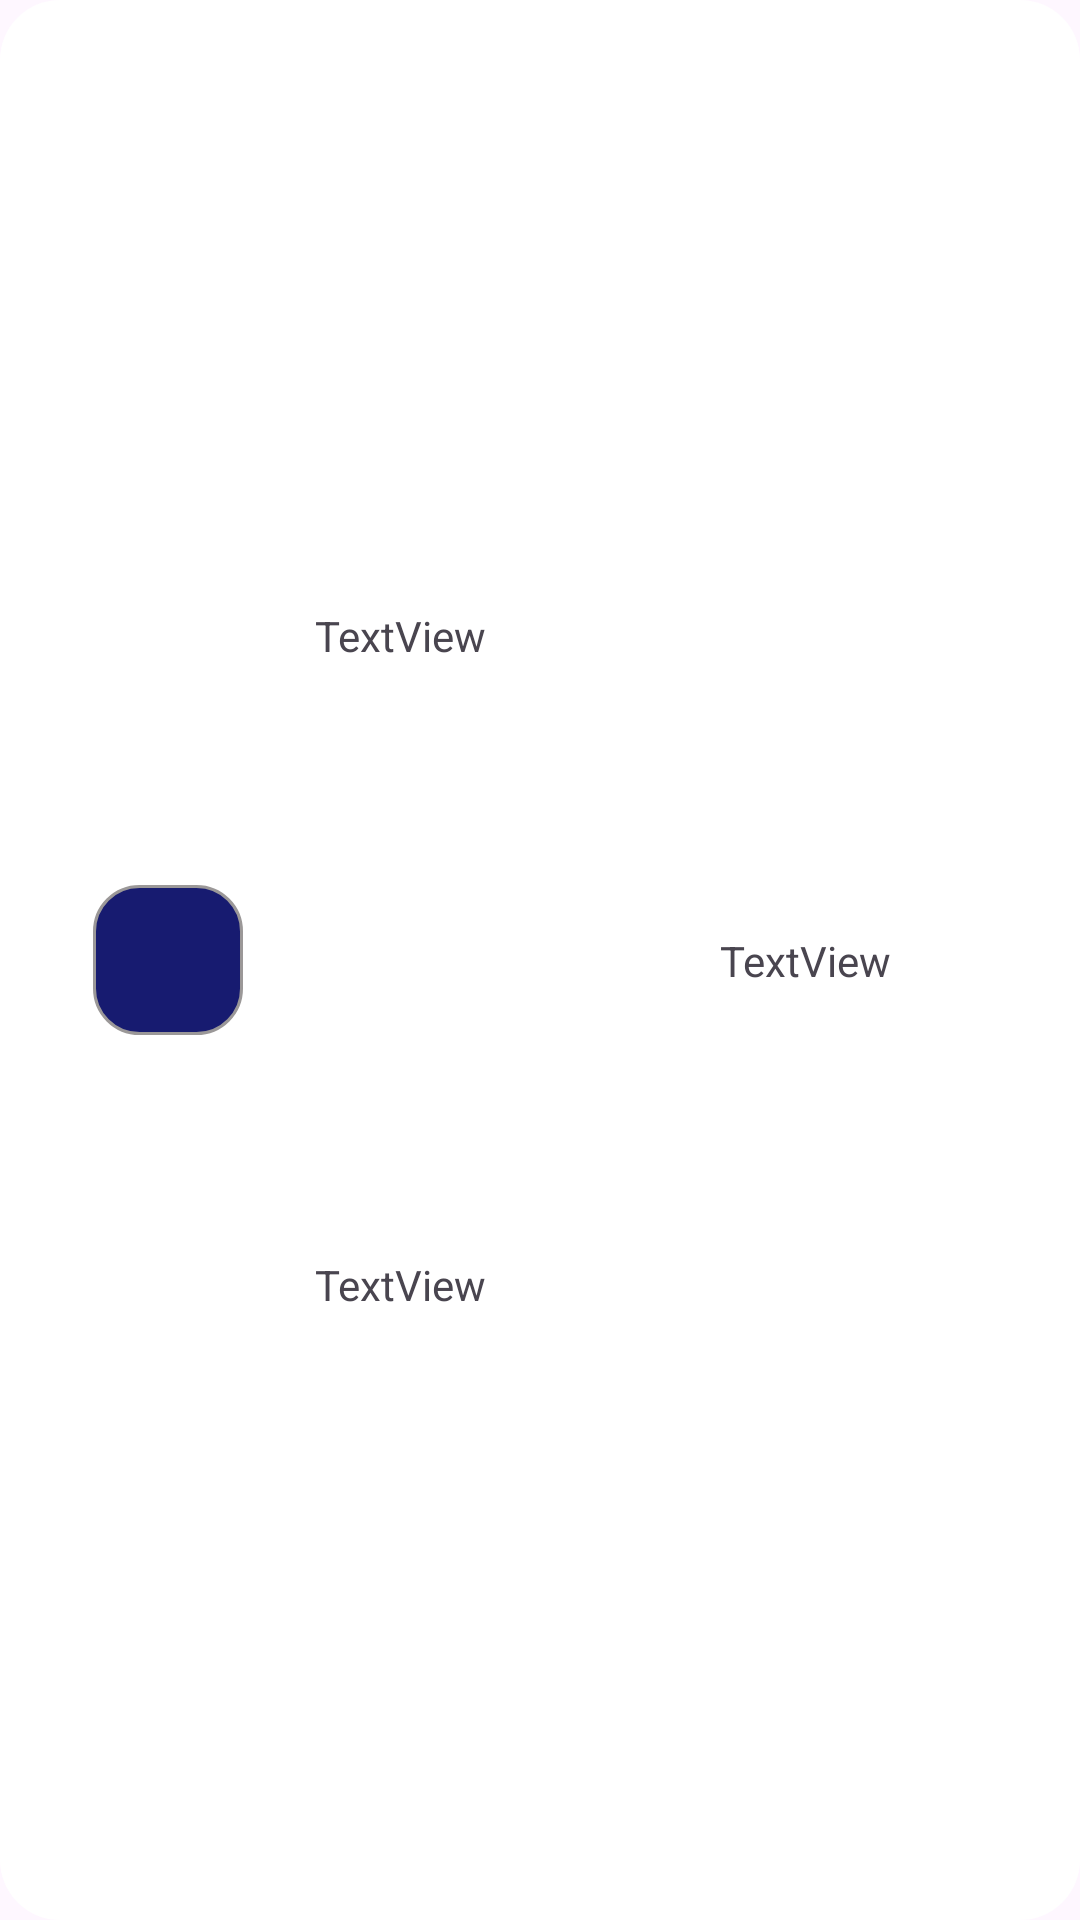

The Android layout XML behind this screen, and the referenced resources:
<!-- AndroidManifest.xml: application theme Theme.HayatWallet -->
<!-- res/layout/special_layout_home_wallet.xml -->
<?xml version="1.0" encoding="utf-8"?>
<androidx.constraintlayout.widget.ConstraintLayout xmlns:android="http://schemas.android.com/apk/res/android"
    xmlns:app="http://schemas.android.com/apk/res-auto"
    xmlns:tools="http://schemas.android.com/tools"
    android:layout_width="match_parent"
    android:layout_height="wrap_content"
    android:layout_marginTop="10dp"
    android:padding="15dp"
    android:background="@drawable/special_home_wallet_bg">

    <ImageView
        android:id="@+id/imageSpecialHomeWallet"
        android:layout_width="50dp"
        android:layout_height="50dp"
        android:layout_marginStart="16dp"
        android:scaleType="center"
        app:layout_constraintBottom_toBottomOf="parent"
        app:layout_constraintStart_toStartOf="parent"
        app:layout_constraintTop_toTopOf="parent"
        app:srcCompat="@drawable/be_customer_button_bg" />

    <TextView
        android:id="@+id/textSpecialHomeMarka"
        android:layout_width="wrap_content"
        android:layout_height="wrap_content"
        android:layout_marginStart="24dp"
        android:text="TextView"
        android:layout_marginBottom="10dp"
        app:layout_constraintBottom_toTopOf="@+id/textSpecialHometime"
        app:layout_constraintStart_toEndOf="@+id/imageSpecialHomeWallet"
        app:layout_constraintTop_toTopOf="parent" />

    <TextView
        android:id="@+id/textSpecialHometime"
        android:layout_width="wrap_content"
        android:layout_height="wrap_content"
        android:layout_marginStart="24dp"
        android:text="TextView"
        app:layout_constraintBottom_toBottomOf="parent"
        app:layout_constraintStart_toEndOf="@+id/imageSpecialHomeWallet"
        app:layout_constraintTop_toBottomOf="@+id/textSpecialHomeMarka" />

    <TextView
        android:id="@+id/textSpecialHomeMoney"
        android:layout_width="wrap_content"
        android:layout_height="wrap_content"
        android:layout_marginEnd="48dp"
        android:text="TextView"
        app:layout_constraintBottom_toBottomOf="parent"
        app:layout_constraintEnd_toEndOf="parent"
        app:layout_constraintTop_toTopOf="parent" />
</androidx.constraintlayout.widget.ConstraintLayout>
<!-- resources referenced by this layout -->
<resources>
  <!-- drawable be_customer_button_bg (drawable) -->
  <?xml version="1.0" encoding="utf-8"?>
  <shape xmlns:android="http://schemas.android.com/apk/res/android"
      android:shape="rectangle">
      <corners android:radius="15dp" />
      <gradient
          android:endColor="#171B70"
          android:startColor="#171B70" />
      <stroke
          android:width="1dp"
          android:color="#9B9898" />
  </shape>
  <!-- drawable special_home_wallet_bg (drawable) -->
  <?xml version="1.0" encoding="utf-8"?>
  <shape xmlns:android="http://schemas.android.com/apk/res/android"
      android:shape="rectangle">
      <corners android:radius="20dp" />
      <solid
          android:color="@color/white"/>
  </shape>
  <style name="Theme.HayatWallet" parent="Base.Theme.HayatWallet" />
  <style name="Base.Theme.HayatWallet" parent="Theme.Material3.DayNight.NoActionBar">
          
          
      </style>
  <!-- not gathered from this repository: default colours our renderer supplied (Android Studio template values) -->
  <color name="white">#FFFFFFFF</color>
</resources>
